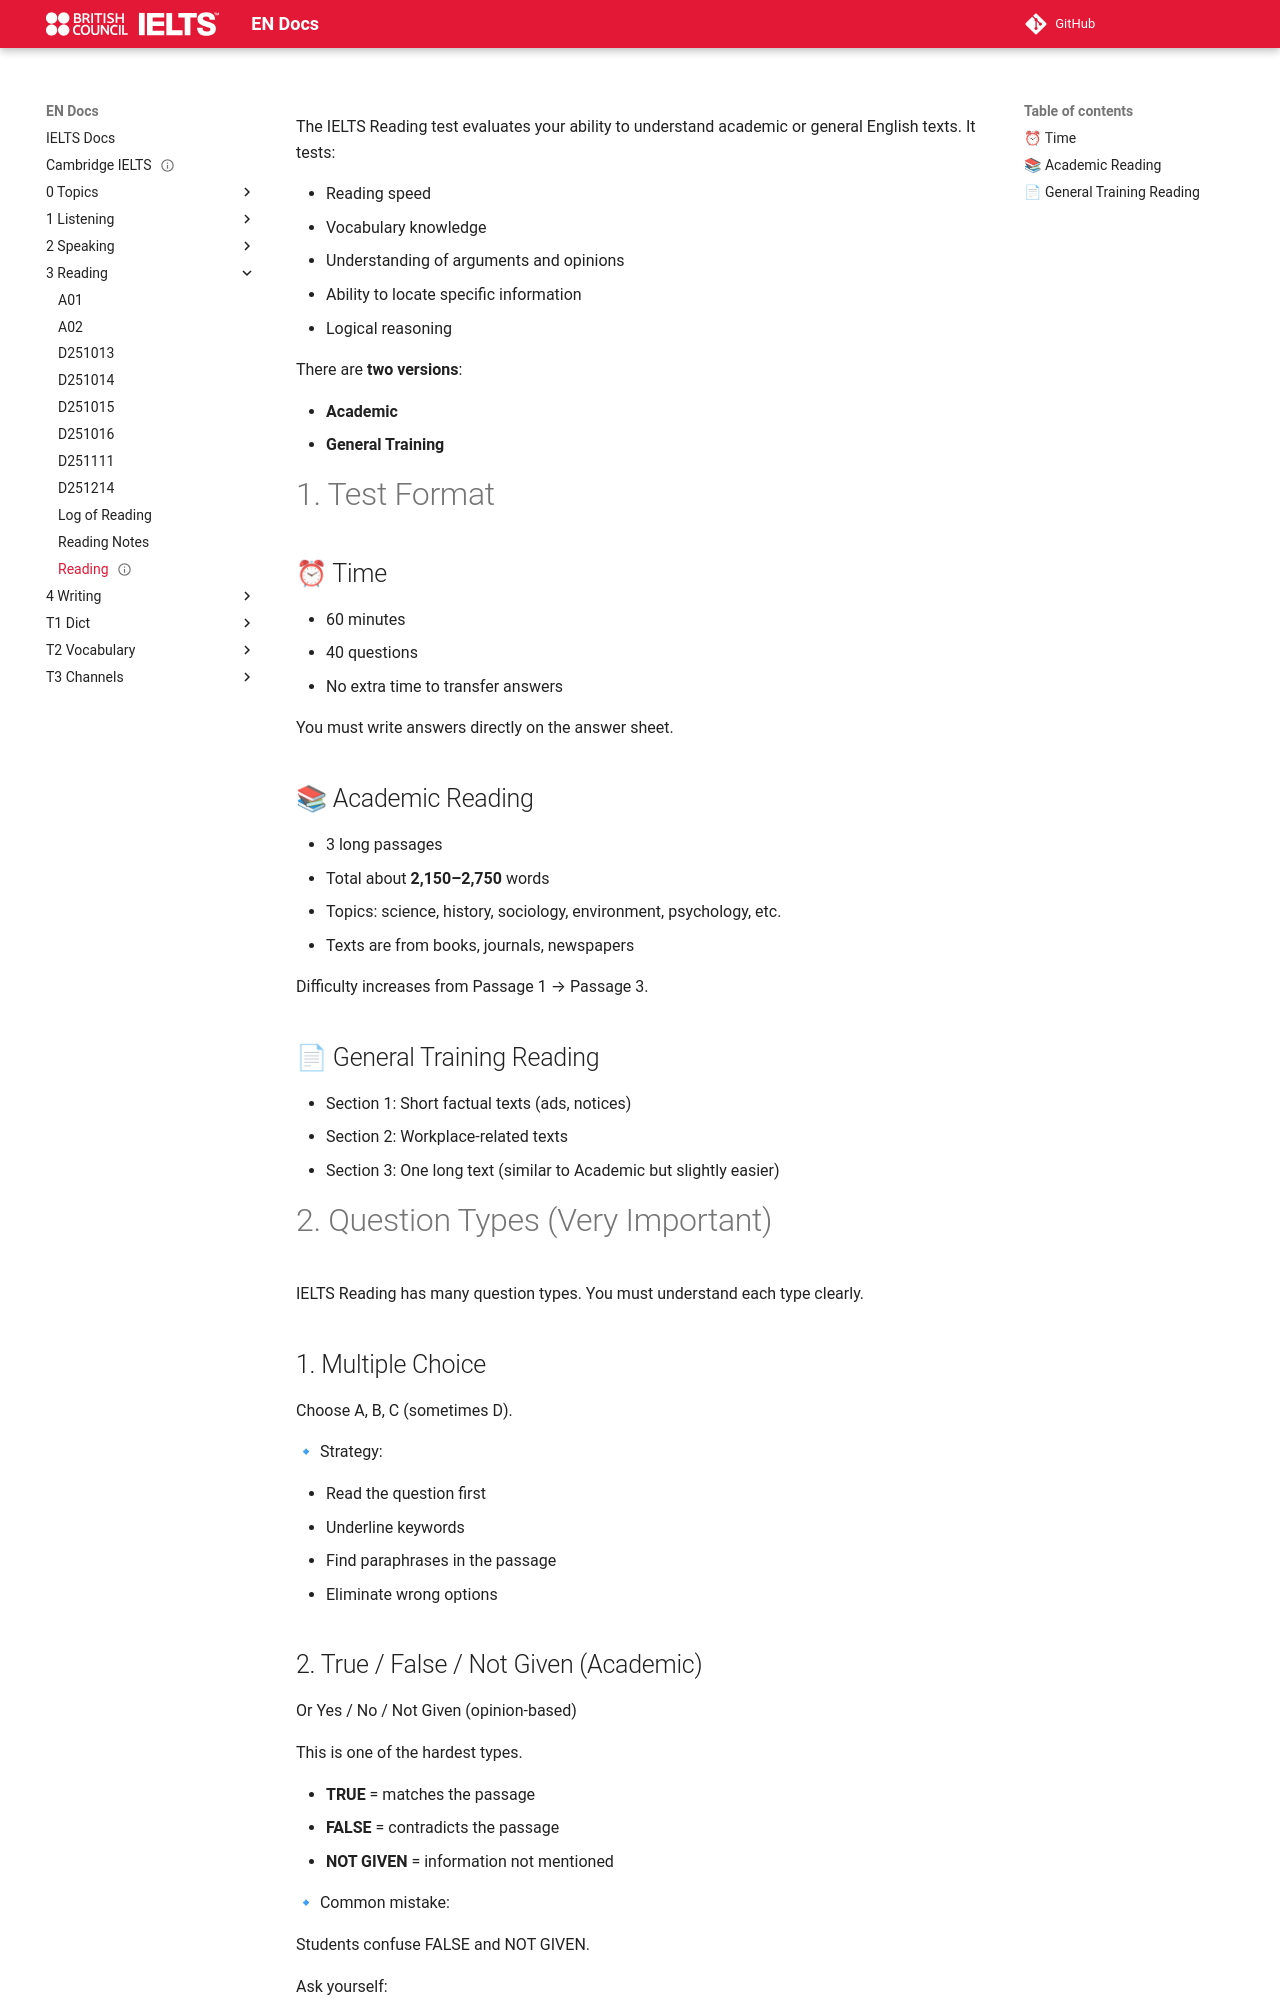

repository: abotw/Docs-IELTS · page: 3-Reading/reading/index.html · generator: mkdocs

---
title: Reading
status: done
---

The IELTS Reading test evaluates your ability to understand academic or general English texts. It tests:

-   Reading speed
-   Vocabulary knowledge
-   Understanding of arguments and opinions
-   Ability to locate specific information
-   Logical reasoning

There are **two versions**:

-   **Academic**
-   **General Training**

# 1. Test Format

## ⏰ Time

-   60 minutes
-   40 questions
-   No extra time to transfer answers

You must write answers directly on the answer sheet.

## 📚 Academic Reading

-   3 long passages
-   Total about **2,150–2,750** words
-   Topics: science, history, sociology, environment, psychology, etc.
-   Texts are from books, journals, newspapers

Difficulty increases from Passage 1 → Passage 3.

## 📄 General Training Reading

-   Section 1: Short factual texts (ads, notices)
-   Section 2: Workplace-related texts
-   Section 3: One long text (similar to Academic but slightly easier)

# 2. Question Types (Very Important)

IELTS Reading has many question types. You must understand each type clearly.

## 1. Multiple Choice

Choose A, B, C (sometimes D).

🔹 Strategy:

-   Read the question first
-   Underline keywords
-   Find paraphrases in the passage
-   Eliminate wrong options
